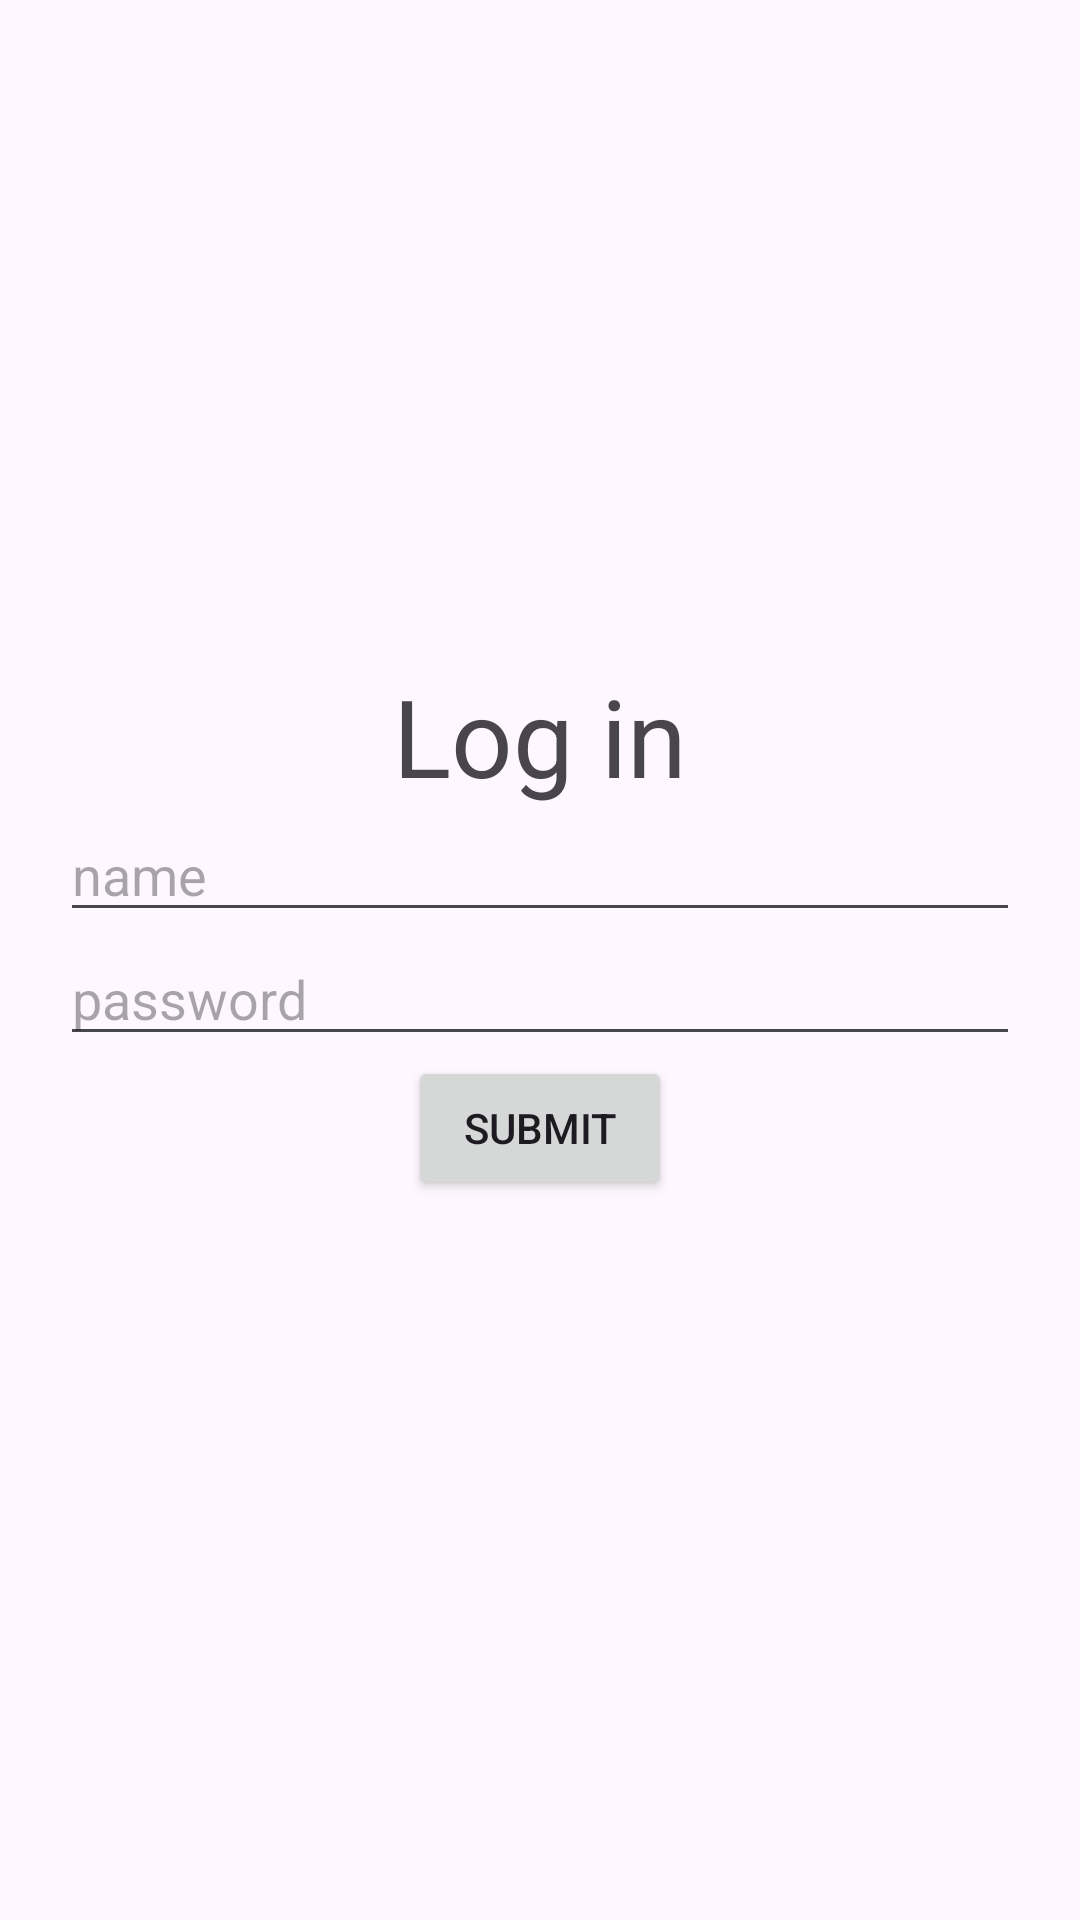

This screen was rendered from an Android layout file. Write that file and the resources it references.
<!-- AndroidManifest.xml: application theme Theme.Cross2 -->
<!-- res/layout/activity_main.xml -->
<?xml version="1.0" encoding="utf-8"?>
<androidx.constraintlayout.widget.ConstraintLayout xmlns:android="http://schemas.android.com/apk/res/android"
    xmlns:app="http://schemas.android.com/apk/res-auto"
    xmlns:tools="http://schemas.android.com/tools"
    android:layout_width="match_parent"
    android:layout_height="match_parent"
    tools:context=".MainActivity">

    <LinearLayout
        android:layout_width="match_parent"
        android:layout_height="match_parent"
        android:gravity="center"
        android:orientation="vertical"
        android:padding="20dp"
        app:flow_horizontalAlign="center">

        <TextView
            android:layout_width="match_parent"
            android:layout_height="wrap_content"
            android:text="Log in"
            android:textAlignment="center"
            android:textSize="36sp" />

        <com.google.android.material.textfield.TextInputEditText
            android:id="@+id/login"
            android:layout_width="match_parent"
            android:layout_height="wrap_content"
            android:hint="name" />

        <com.google.android.material.textfield.TextInputEditText
            android:id="@+id/password"
            android:layout_width="match_parent"
            android:layout_height="wrap_content"
            android:hint="password" />

        <Button
            android:id="@+id/start_btn"
            android:layout_width="wrap_content"
            android:layout_height="wrap_content"
            android:text="Submit"
            tools:textAlignment="center" />

        <TextView
            android:id="@+id/statusText"
            android:layout_width="match_parent"
            android:layout_height="wrap_content" />

    </LinearLayout>

</androidx.constraintlayout.widget.ConstraintLayout>
<!-- resources referenced by this layout -->
<resources>
  <style name="Theme.Cross2" parent="Base.Theme.Cross2" />
  <style name="Base.Theme.Cross2" parent="Theme.Material3.DayNight.NoActionBar">
          
          
      </style>
</resources>
